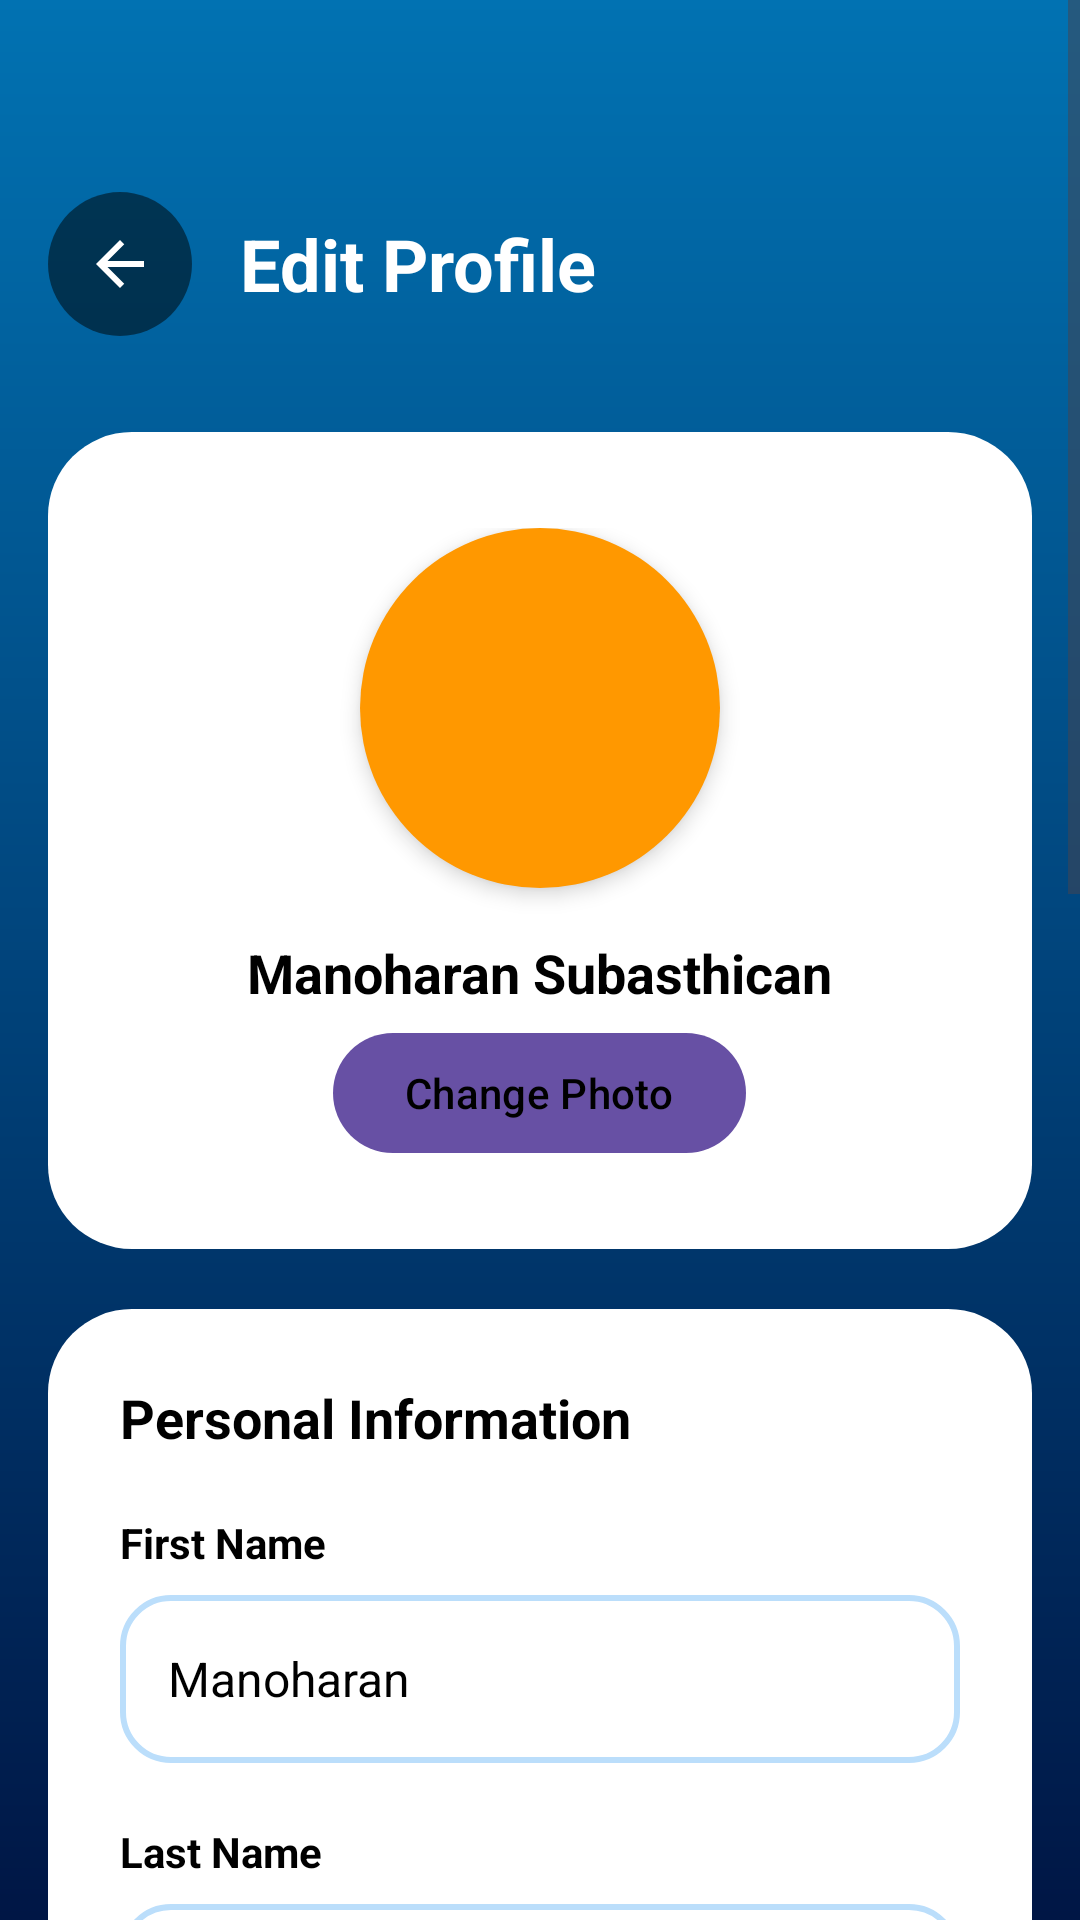

Here is an Android app screen rendered from its layout file. Give the layout XML and the strings, colors and styles it references.
<!-- AndroidManifest.xml: activity theme Theme.TravelGo.NoActionBar -->
<!-- res/layout/activity_edit_profile.xml -->
<?xml version="1.0" encoding="utf-8"?>
<ScrollView xmlns:android="http://schemas.android.com/apk/res/android"
    android:layout_width="match_parent"
    android:layout_height="match_parent"
    android:background="@drawable/splash_blue_gradient"
    android:fillViewport="true">

    <LinearLayout
        android:layout_width="match_parent"
        android:layout_height="wrap_content"
        android:orientation="vertical"
        android:padding="16dp">

        
        <LinearLayout
            android:layout_width="match_parent"
            android:layout_height="wrap_content"
            android:orientation="horizontal"
            android:gravity="center_vertical"
            android:layout_marginTop="48dp"
            android:layout_marginBottom="32dp">

            <ImageButton
                android:id="@+id/back_button"
                android:layout_width="48dp"
                android:layout_height="48dp"
                android:background="@drawable/circle_grey_transparent"
                android:src="@drawable/ic_back"
                android:tint="@color/white" />

            <TextView
                android:layout_width="0dp"
                android:layout_height="wrap_content"
                android:layout_weight="1"
                android:layout_marginStart="16dp"
                android:text="Edit Profile"
                android:textColor="@color/white"
                android:textSize="24sp"
                android:textStyle="bold" />



        </LinearLayout>

        
        <LinearLayout
            android:layout_width="match_parent"
            android:layout_height="wrap_content"
            android:orientation="vertical"
            android:gravity="center"
            android:background="@drawable/search_bar_background"
            android:padding="32dp"
            android:layout_marginBottom="20dp">

            <ImageView
                android:id="@+id/profile_image"
                android:layout_width="120dp"
                android:layout_height="120dp"
                android:layout_marginBottom="16dp"
                android:background="@drawable/circle_orange"
                android:src="@drawable/ic_profile"
                android:tint="@color/white"
                android:elevation="4dp" />

            <TextView
                android:layout_width="wrap_content"
                android:layout_height="wrap_content"
                android:text="Manoharan Subasthican"
                android:textColor="@color/black"
                android:textSize="18sp"
                android:textStyle="bold"
                android:layout_marginBottom="8dp" />

            <Button
                android:id="@+id/change_photo_button"
                android:layout_width="wrap_content"
                android:layout_height="40dp"
                android:background="@drawable/filter_button_unselected"
                android:text="Change Photo"
                android:textColor="@color/black"
                android:textSize="14sp"
                android:paddingStart="24dp"
                android:paddingEnd="24dp" />

        </LinearLayout>

        
        <LinearLayout
            android:layout_width="match_parent"
            android:layout_height="wrap_content"
            android:orientation="vertical"
            android:background="@drawable/search_bar_background"
            android:padding="24dp"
            android:layout_marginBottom="20dp">

            <TextView
                android:layout_width="wrap_content"
                android:layout_height="wrap_content"
                android:text="Personal Information"
                android:textColor="@color/black"
                android:textSize="18sp"
                android:textStyle="bold"
                android:layout_marginBottom="20dp" />

            
            <TextView
                android:layout_width="wrap_content"
                android:layout_height="wrap_content"
                android:text="First Name"
                android:textColor="@color/black"
                android:textSize="14sp"
                android:textStyle="bold"
                android:layout_marginBottom="8dp" />

            <EditText
                android:id="@+id/first_name_edit"
                android:layout_width="match_parent"
                android:layout_height="56dp"
                android:layout_marginBottom="20dp"
                android:background="@drawable/edittext_border_background"
                android:hint="Enter your first name"
                android:text="Manoharan"
                android:paddingStart="16dp"
                android:paddingEnd="16dp"
                android:textColor="@color/black"
                android:textColorHint="@color/gray_dark"
                android:textSize="16sp" />

            
            <TextView
                android:layout_width="wrap_content"
                android:layout_height="wrap_content"
                android:text="Last Name"
                android:textColor="@color/black"
                android:textSize="14sp"
                android:textStyle="bold"
                android:layout_marginBottom="8dp" />

            <EditText
                android:id="@+id/last_name_edit"
                android:layout_width="match_parent"
                android:layout_height="56dp"
                android:layout_marginBottom="20dp"
                android:background="@drawable/edittext_border_background"
                android:hint="Enter your last name"
                android:text="Subasthican"
                android:paddingStart="16dp"
                android:paddingEnd="16dp"
                android:textColor="@color/black"
                android:textColorHint="@color/gray_dark"
                android:textSize="16sp" />

            
            <TextView
                android:layout_width="wrap_content"
                android:layout_height="wrap_content"
                android:text="Email Address"
                android:textColor="@color/black"
                android:textSize="14sp"
                android:textStyle="bold"
                android:layout_marginBottom="8dp" />

            <EditText
                android:id="@+id/email_edit"
                android:layout_width="match_parent"
                android:layout_height="56dp"
                android:layout_marginBottom="20dp"
                android:background="@drawable/edittext_border_background"
                android:hint="Enter your email address"
                android:text="manoharansubasthican@gmail.com"
                android:inputType="textEmailAddress"
                android:paddingStart="16dp"
                android:paddingEnd="16dp"
                android:textColor="@color/black"
                android:textColorHint="@color/gray_dark"
                android:textSize="16sp" />

            
            <TextView
                android:layout_width="wrap_content"
                android:layout_height="wrap_content"
                android:text="Phone Number"
                android:textColor="@color/black"
                android:textSize="14sp"
                android:textStyle="bold"
                android:layout_marginBottom="8dp" />

            <EditText
                android:id="@+id/phone_edit"
                android:layout_width="match_parent"
                android:layout_height="56dp"
                android:layout_marginBottom="8dp"
                android:background="@drawable/edittext_border_background"
                android:hint="Enter your phone number"
                android:text="0711300812"
                android:inputType="phone"
                android:paddingStart="16dp"
                android:paddingEnd="16dp"
                android:textColor="@color/black"
                android:textColorHint="@color/gray_dark"
                android:textSize="16sp" />

        </LinearLayout>


        <LinearLayout
            android:layout_width="match_parent"
            android:layout_height="wrap_content"
            android:orientation="vertical"
            android:background="@drawable/search_bar_background"
            android:padding="24dp"
            android:layout_marginBottom="20dp">

            <TextView
                android:layout_width="wrap_content"
                android:layout_height="wrap_content"
                android:text="Additional Information"
                android:textColor="@color/black"
                android:textSize="18sp"
                android:textStyle="bold"
                android:layout_marginBottom="20dp" />

            
            <TextView
                android:layout_width="wrap_content"
                android:layout_height="wrap_content"
                android:text="Date of Birth"
                android:textColor="@color/black"
                android:textSize="14sp"
                android:textStyle="bold"
                android:layout_marginBottom="8dp" />

            <EditText
                android:id="@+id/date_of_birth_edit"
                android:layout_width="match_parent"
                android:layout_height="56dp"
                android:layout_marginBottom="20dp"
                android:background="@drawable/edittext_border_background"
                android:hint="Select your date of birth"
                android:text="February 12, 2003"
                android:inputType="none"
                android:focusable="false"
                android:clickable="true"
                android:paddingStart="16dp"
                android:paddingEnd="16dp"
                android:textColor="@color/black"
                android:textColorHint="@color/gray_dark"
                android:textSize="16sp" />

            
            <TextView
                android:layout_width="wrap_content"
                android:layout_height="wrap_content"
                android:text="Location"
                android:textColor="@color/black"
                android:textSize="14sp"
                android:textStyle="bold"
                android:layout_marginBottom="8dp" />

            <EditText
                android:id="@+id/location_edit"
                android:layout_width="match_parent"
                android:layout_height="56dp"
                android:layout_marginBottom="8dp"
                android:background="@drawable/edittext_border_background"
                android:hint="Enter your location"
                android:text="Jaffna, Sri Lanka"
                android:paddingStart="16dp"
                android:paddingEnd="16dp"
                android:textColor="@color/black"
                android:textColorHint="@color/gray_dark"
                android:textSize="16sp" />

        </LinearLayout>

        
        <Button
            android:id="@+id/save_button"
            android:layout_width="match_parent"
            android:layout_height="56dp"
            android:layout_marginTop="16dp"
            android:layout_marginBottom="32dp"
            android:background="@drawable/book_now_button_background"
            android:text="Save Changes"
            android:textAllCaps="true"
            android:textColor="@color/white"
            android:textSize="18sp"
            android:textStyle="bold" />

    </LinearLayout>

</ScrollView>
<!-- resources referenced by this layout -->
<resources>
  <color name="black">#000000</color>
  <color name="gray_dark">#757575</color>
  <color name="white">#FFFFFF</color>
  <!-- drawable book_now_button_background (drawable) -->
  <?xml version="1.0" encoding="utf-8"?>
  <shape xmlns:android="http://schemas.android.com/apk/res/android"
      android:shape="rectangle">
      <solid android:color="#2196F3" />
      <corners android:radius="25dp" />
  </shape>
  <!-- drawable circle_grey_transparent (drawable) -->
  <?xml version="1.0" encoding="utf-8"?>
  <shape xmlns:android="http://schemas.android.com/apk/res/android"
      android:shape="oval">
      <solid android:color="#80000000" />
  </shape>
  <!-- drawable circle_orange (drawable) -->
  <?xml version="1.0" encoding="utf-8"?>
  <shape xmlns:android="http://schemas.android.com/apk/res/android"
      android:shape="oval">
      <solid android:color="@color/accent_orange" />
  </shape>
  <!-- drawable edittext_border_background (drawable) -->
  <?xml version="1.0" encoding="utf-8"?>
  <shape xmlns:android="http://schemas.android.com/apk/res/android"
      android:shape="rectangle">
      
      
      <solid android:color="@color/white" />
      
      
      <stroke
          android:width="2dp"
          android:color="@color/primary_light" />
      
      
      <corners android:radius="16dp" />
      
  </shape>
  <!-- drawable filter_button_unselected (drawable) -->
  <?xml version="1.0" encoding="utf-8"?>
  <shape xmlns:android="http://schemas.android.com/apk/res/android"
      android:shape="rectangle">
      <solid android:color="@color/filter_unselected" />
      <corners android:radius="24dp" />
  </shape>
  <!-- drawable ic_back (drawable) -->
  <vector xmlns:android="http://schemas.android.com/apk/res/android"
      android:width="24dp"
      android:height="24dp"
      android:viewportWidth="24"
      android:viewportHeight="24">
    <path
        android:fillColor="#FFFFFF"
        android:pathData="M20,11H7.83l5.59,-5.59L12,4l-8,8 8,8 1.41,-1.41L7.83,13H20v-2z"/>
  </vector>
  <!-- drawable search_bar_background (drawable) -->
  <?xml version="1.0" encoding="utf-8"?>
  <shape xmlns:android="http://schemas.android.com/apk/res/android"
      android:shape="rectangle">
      <solid android:color="@color/search_bar" />
      <corners android:radius="28dp" />
  </shape>
  <!-- drawable splash_blue_gradient (drawable) -->
  <?xml version="1.0" encoding="utf-8"?>
  <shape xmlns:android="http://schemas.android.com/apk/res/android">
      <gradient
          android:angle="270"
          android:startColor="#0172B2"
          android:endColor="#001645"
          android:type="linear" />
  </shape>
  <style name="Theme.TravelGo.NoActionBar" parent="Base.Theme.TravelGo">
          <item name="android:windowFullscreen">false</item>
          <item name="android:windowBackground">@color/white</item>
      </style>
  <color name="accent_orange">#FF9800</color>
  <color name="primary_light">#BBDEFB</color>
  <color name="filter_unselected">#FFFFFF</color>
  <color name="search_bar">#FFFFFF</color>
  <style name="Base.Theme.TravelGo" parent="Theme.Material3.DayNight.NoActionBar">
  
          <item name="android:windowBackground">@color/white</item>
          <item name="android:statusBarColor">@color/primary</item>
          <item name="android:navigationBarColor">@color/primary</item>
          <item name="android:windowLightStatusBar">false</item>
          <item name="android:windowAnimationStyle">@style/ActivityAnimation</item>
          <item name="android:windowEnterAnimation">@anim/fade_in</item>
          <item name="android:windowExitAnimation">@anim/fade_out</item>
      </style>
  <color name="primary">#1976D2</color>
  <style name="ActivityAnimation">
          <item name="android:activityOpenEnterAnimation">@anim/fade_in</item>
          <item name="android:activityOpenExitAnimation">@anim/fade_out</item>
          <item name="android:activityCloseEnterAnimation">@anim/fade_in</item>
          <item name="android:activityCloseExitAnimation">@anim/fade_out</item>
      </style>
</resources>
